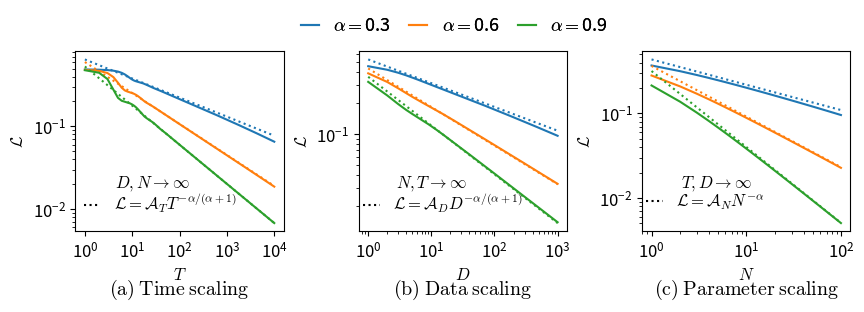

Write Python code to recreate this figure. (Note: this script raises an exception after producing the figure.)
import matplotlib
matplotlib.use('Agg')
import numpy as np
import matplotlib.pyplot as plt
import argparse
import mpmath
import string

matplotlib.rcParams['mathtext.fontset'] = 'cm'
matplotlib.rc('font', **{'size':12})

def exp_format(cka):
    s = f"{cka: .1e}"
    return s[:-2] + s[-1]

def latex_transform(title, i = 0, alp=True):
    alphabet = list(string.ascii_lowercase)
    title = ['$\mathrm{' + s + '}$' for s in title.split()]
    if alp:
        title = " ".join(['$\mathrm{(' +alphabet[i] +')}$'] + title)
    else:
        roman = ['i', 'ii', 'iii', 'iv', 'v', 'vi']
        title = " ".join(['$\mathrm{(' + roman[i] + ')}$'] + title)
    print(title)
    return rf'{title}'

def cumul(arr):
    return np.array([np.sum(arr[:i]) for i in range(1,len(arr)+1)])
def cumul_std(arr):
    return np.array([np.sqrt(np.sum(np.power(arr[:i],2))) for i in range(1,len(arr)+1)])
def trunc(values, decs=3):
    return np.trunc(values*10**decs)/(10**decs)

def param_const(S, init, alpha, zeta):
    const = 1/(alpha * zeta)
    print('param:', const)
    return const * np.power(S,2)/2

def data_const(S, init, alpha, zeta):
    const1 = mpmath.gamma(alpha/(alpha+1))
    const1 /= (alpha+1)*np.power(zeta,1/(alpha+1))
    const2 = 0
    const = const1+const2
    print('data:', const)
    return const * np.power(S-np.power(init,2),2)/2

def time_const(S, init, alpha, zeta):
    lr = 1
    #integral constants calculated by Mathematica
    integral_consts = {0.3: 1.29, 0.6:1.20, 0.9:1.06}
    const = integral_consts[alpha]
    const /= np.power(lr*S, alpha/(alpha+1))
    print('time: ', const)
    return const * np.power(S,2)/2

def data_power(x, S, init, alpha, zeta):
    return data_const(S, init, alpha, zeta)*np.power(x,-(alpha)/(alpha+1))

def temp_power(x, S, init, alpha, zeta):
    return time_const(S, init, alpha, zeta)*np.power(x,-(alpha)/(alpha+1))

def param_power(x, S, init, alpha, zeta):
    return param_const(S, init, alpha, zeta)*np.power(x,-alpha)

def data_theo(ns, probs, s=1):
    return [np.sum(np.power((1 - probs), n)*np.power(s,2)*probs)/2 for n in ns]

def temp_theo(x, probs, s=1, lr=1, init=0.1):
    c = s/np.power(init,2)-1
    ret = 0
    for prob in probs:
        ret += np.power(s-s/(1+c*np.exp(-prob*2*s*x*lr)),2)*prob
    return ret/2

def param_theo(ps, probs, s):
    ret = [np.power(s,2)/2 * np.sum(probs[p:]) for p in ps]
    return ret


def plot_ax(ax, theo_func, power_func, name, probss, alphas, zetas, idx, init, s=1, max_range=10000):
    ts = np.arange(1,max_range)
    for i, (probs, zeta) in enumerate(zip(probss,zetas)):
        ax.plot(ts, theo_func(ts, probs,s=s), color=f'C{i}')
        ax.plot(ts, power_func(ts, s, init, alphas[i], zeta), color=f'C{i}', linestyle='dotted')
    ax.set_title(latex_transform(f'{name} scaling',idx,alp=True), y=-0.4)
    box = ax.get_position()
    ax.set_position([box.x0, box.y0,
                     box.width, box.height * 0.9])
    ax.set_xscale('log')
    ax.set_yscale('log')
    ax.set_xticks([1, 10, 100, 1000, 10000])
    ax.set_ylabel(r'$\mathcal{L}$')


def plot_all(alphas, n_s = 1, init=0.1):
    fig, axs = plt.subplots(1, 3, figsize=(10,2.5),gridspec_kw={'top':0.95, 'bottom': 0.15})
    plt.subplots_adjust(wspace=0.36)

    probss = []
    zetas = []
    for alpha in alphas:
        probs = np.power(np.arange(n_s) + 1, -float(alpha)-1)
        zetas.append(np.sum(probs))
        probs /= zetas[-1]
        probss.append(probs)

    plot_ax(axs[0], temp_theo, temp_power, 'Time', probss, alphas, zetas, 0, init=init, max_range=10000)
    axs[0].set_xlabel('$T$')
    ps0 = [axs[0].plot([0], [0], color='black', linestyle='dotted')[0]]
    legend0 = plt.legend(ps0, [r'$\mathcal{L} = \mathcal{A}_T T^{-\alpha/(\alpha+1)}$'],bbox_to_anchor=(-1.875, 0.3),
                         handlelength=1, frameon=False)
    legend00 = plt.legend(ps0, [r'$D,N\rightarrow \infty$'],bbox_to_anchor=(-2.1, 0.4),
                         handlelength=0, frameon=False)
    fig.add_artist(legend0, )
    fig.add_artist(legend00 )

    plot_ax(axs[1], data_theo, data_power, 'Data', probss, alphas, zetas, 1, init=init, max_range= 1000)
    axs[1].set_xlabel('$D$')
    ps1 = [axs[1].plot([0], [0], color='black', linestyle='dotted')[0]]
    legend1 = plt.legend(ps1, [r'$\mathcal{L} =\mathcal{A}_D D^{-\alpha/(\alpha+1)}$'],bbox_to_anchor=(-0.5, 0.3),
                         handlelength=1, frameon=False)
    legend10 = plt.legend(ps1, [r'$N,T\rightarrow \infty$'],bbox_to_anchor=(-0.77, 0.4),
                          handlelength=0, frameon=False)
    fig.add_artist(legend1, )
    fig.add_artist(legend10 )

    plot_ax(axs[2], param_theo, param_power, 'Parameter', probss, alphas, zetas, 2, init=init, max_range= 100)
    axs[2].set_xlabel('$N$')
    ps2 = [axs[2].plot([0], [0], color='black', linestyle='dotted')[0]]
    legend2 = plt.legend(ps2, [r'$\mathcal{L} =\mathcal{A}_N N^{-\alpha}$'],bbox_to_anchor=(0.66, 0.3),
                         handlelength=1, frameon=False)
    legend20 = plt.legend(ps2, [r'$T,D\rightarrow \infty$'],bbox_to_anchor=(0.6, 0.4),
                          handlelength=0, frameon=False)
    fig.add_artist(legend2, )
    fig.add_artist(legend20 )

    ps = [axs[0].plot([0], [0], color=f'C{i}', linestyle='solid')[0] for i, tit in enumerate(alphas)]
    legend_ = plt.legend(ps, [r'$\alpha=$' + f'{alpha}' for alpha in alphas], ncol=len(alphas), loc='lower center',
                         fontsize=13,
                         columnspacing=1, handlelength=1, bbox_to_anchor=(-1.9, 1.00, 2.0, 0.3), frameon=False)
    fig.add_artist(legend_)

    fig.savefig(f'plot/power_law_all', dpi=300, bbox_inches='tight')
    fig.savefig(f'plot/power_law_all.pdf',format="pdf", dpi=300, bbox_inches='tight')
    plt.close(fig)

if __name__ == '__main__':
    parser = argparse.ArgumentParser()
    parser.add_argument("-p", "--n_s", help="total number of skills", type=int, default=100000)
    args = parser.parse_args()
    plot_all([0.3 ,0.6, 0.9], n_s = args.n_s)
